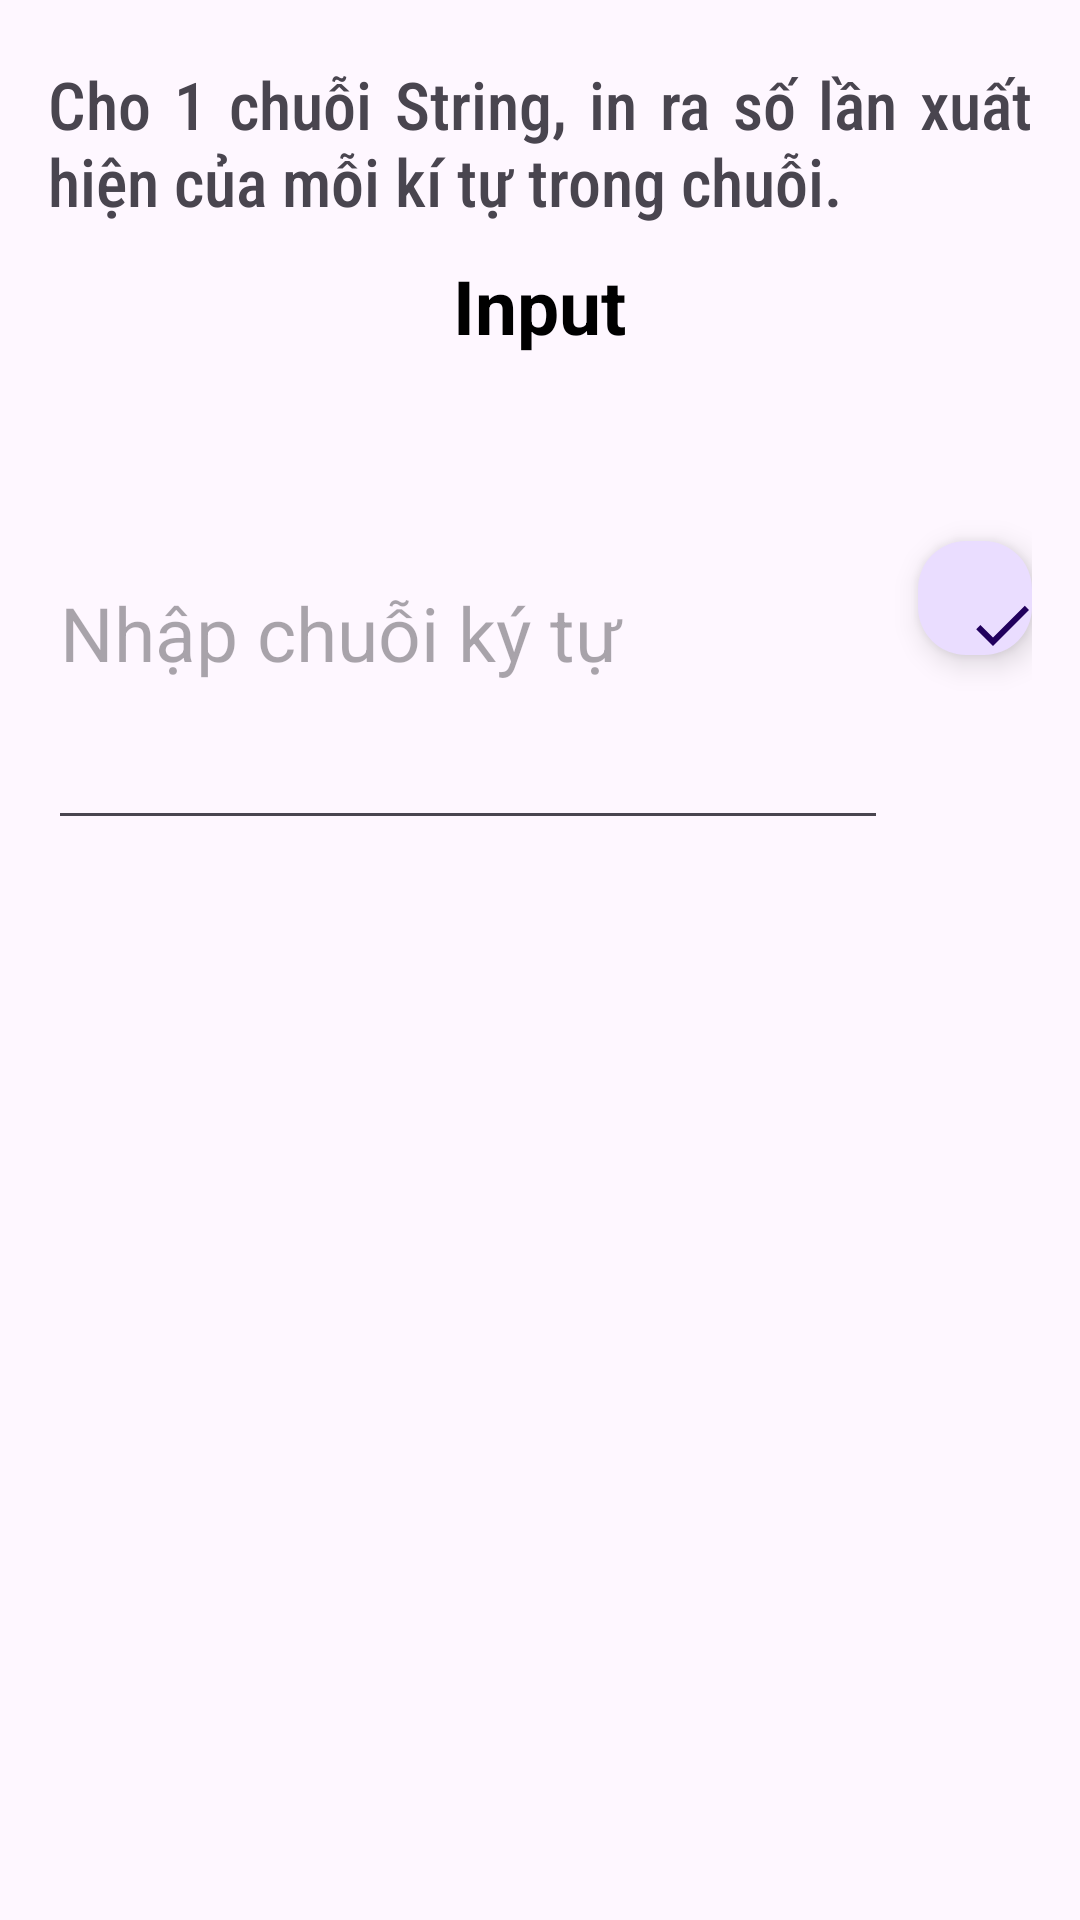

Android layout source for this screen:
<!-- AndroidManifest.xml: application theme Theme.Test_1 -->
<!-- res/layout/activity_ex_1.xml -->
<androidx.constraintlayout.widget.ConstraintLayout xmlns:android="http://schemas.android.com/apk/res/android"
    xmlns:app="http://schemas.android.com/apk/res-auto"
    xmlns:tools="http://schemas.android.com/tools"
    android:id="@+id/main1"
    android:layout_width="match_parent"
    android:layout_height="match_parent"
    tools:context=".view.MainActivity"
    android:background="@drawable/background">

    <LinearLayout
        android:layout_width="match_parent"
        android:layout_height="70dp"
        android:layout_marginTop="20dp"
        android:orientation="vertical"
        app:layout_constraintTop_toTopOf="parent"
        android:layout_marginEnd="16dp"
        android:layout_marginStart="16dp">

        <TextView
            android:id="@+id/textView"
            android:layout_width="match_parent"
            android:layout_height="wrap_content"
            android:layout_gravity="left"
            android:text="Cho 1 chuỗi String, in ra số lần xuất hiện của mỗi kí tự trong chuỗi."
            android:textSize="22sp"
            android:fontFamily="sans-serif-condensed-medium"
            android:justificationMode="inter_word"
            />
    </LinearLayout>

    <LinearLayout
        android:layout_height="200dp"
        android:layout_width="match_parent"
        android:orientation="vertical"
        app:layout_constraintTop_toTopOf="parent"
        android:layout_marginEnd="16dp"
        android:layout_marginStart="16dp"
        android:gravity="center"
        android:layout_marginTop="80dp">

        <TextView
            android:layout_width="wrap_content"
            android:layout_height="wrap_content"
            android:text="Input"
            android:textSize="25dp"
            android:layout_marginTop="5dp"

            android:textStyle="bold"
            android:textColor="@color/black"/>

        <LinearLayout
            android:layout_width="match_parent"
            android:layout_height="match_parent"
            android:orientation="horizontal"
            android:layout_gravity="center"
            app:layout_constraintTop_toTopOf="parent"
            app:layout_constraintStart_toStartOf="parent"
            app:layout_constraintEnd_toEndOf="parent"
            >

            <EditText
                android:id="@+id/titleEditText1"
                android:layout_width="280dp"
                android:layout_height="match_parent"
                android:layout_marginTop="20dp"
                android:hint="Nhập chuỗi ký tự"
                android:maxLines="50"
                android:minWidth="48dp"
                android:minHeight="48dp"
                android:textColor="@color/dark_blue"
                android:textSize="25sp"
                />

            <com.google.android.material.floatingactionbutton.FloatingActionButton
                android:id="@+id/done_btn1"
                android:layout_width="wrap_content"
                android:layout_height="wrap_content"
                android:layout_gravity="center"
                android:clickable="true"
                android:contentDescription="Lưu input"
                android:onClick="saveNote"
                app:srcCompat="@drawable/done_btn"
                tools:ignore="OnClick"
                android:layout_marginStart="10dp"/>

        </LinearLayout>
    </LinearLayout>

    <LinearLayout
        android:layout_width="match_parent"
        android:layout_height="450dp"
        android:orientation="vertical"
        app:layout_constraintTop_toTopOf="parent"
        android:layout_marginEnd="16dp"
        android:layout_marginStart="16dp"
        android:gravity="center"
        android:layout_marginTop="300dp">

        <ListView
            android:id="@+id/listString"
            android:layout_width="match_parent"
            android:layout_height="match_parent"
            android:layout_marginTop="3dp"
            android:dividerHeight="1dp"
            android:divider="@color/blue"
            />
    </LinearLayout>

</androidx.constraintlayout.widget.ConstraintLayout>
<!-- resources referenced by this layout -->
<resources>
  <color name="black">#FF000000</color>
  <color name="blue">#2D99AE</color>
  <color name="dark_blue">#0C5776</color>
  <!-- drawable done_btn (drawable) -->
  <vector xmlns:android="http://schemas.android.com/apk/res/android" android:height="24dp" android:tint="#0C5776" android:viewportHeight="24" android:viewportWidth="24" android:width="24dp">
  
      <path android:fillColor="@android:color/white" android:pathData="M9,16.2L4.8,12l-1.4,1.4L9,19 21,7l-1.4,-1.4L9,16.2z"/>
      
  </vector>
  <style name="Theme.Test_1" parent="Base.Theme.Test_1" />
  <style name="Base.Theme.Test_1" parent="Theme.Material3.DayNight.NoActionBar">
          
          
      </style>
</resources>
